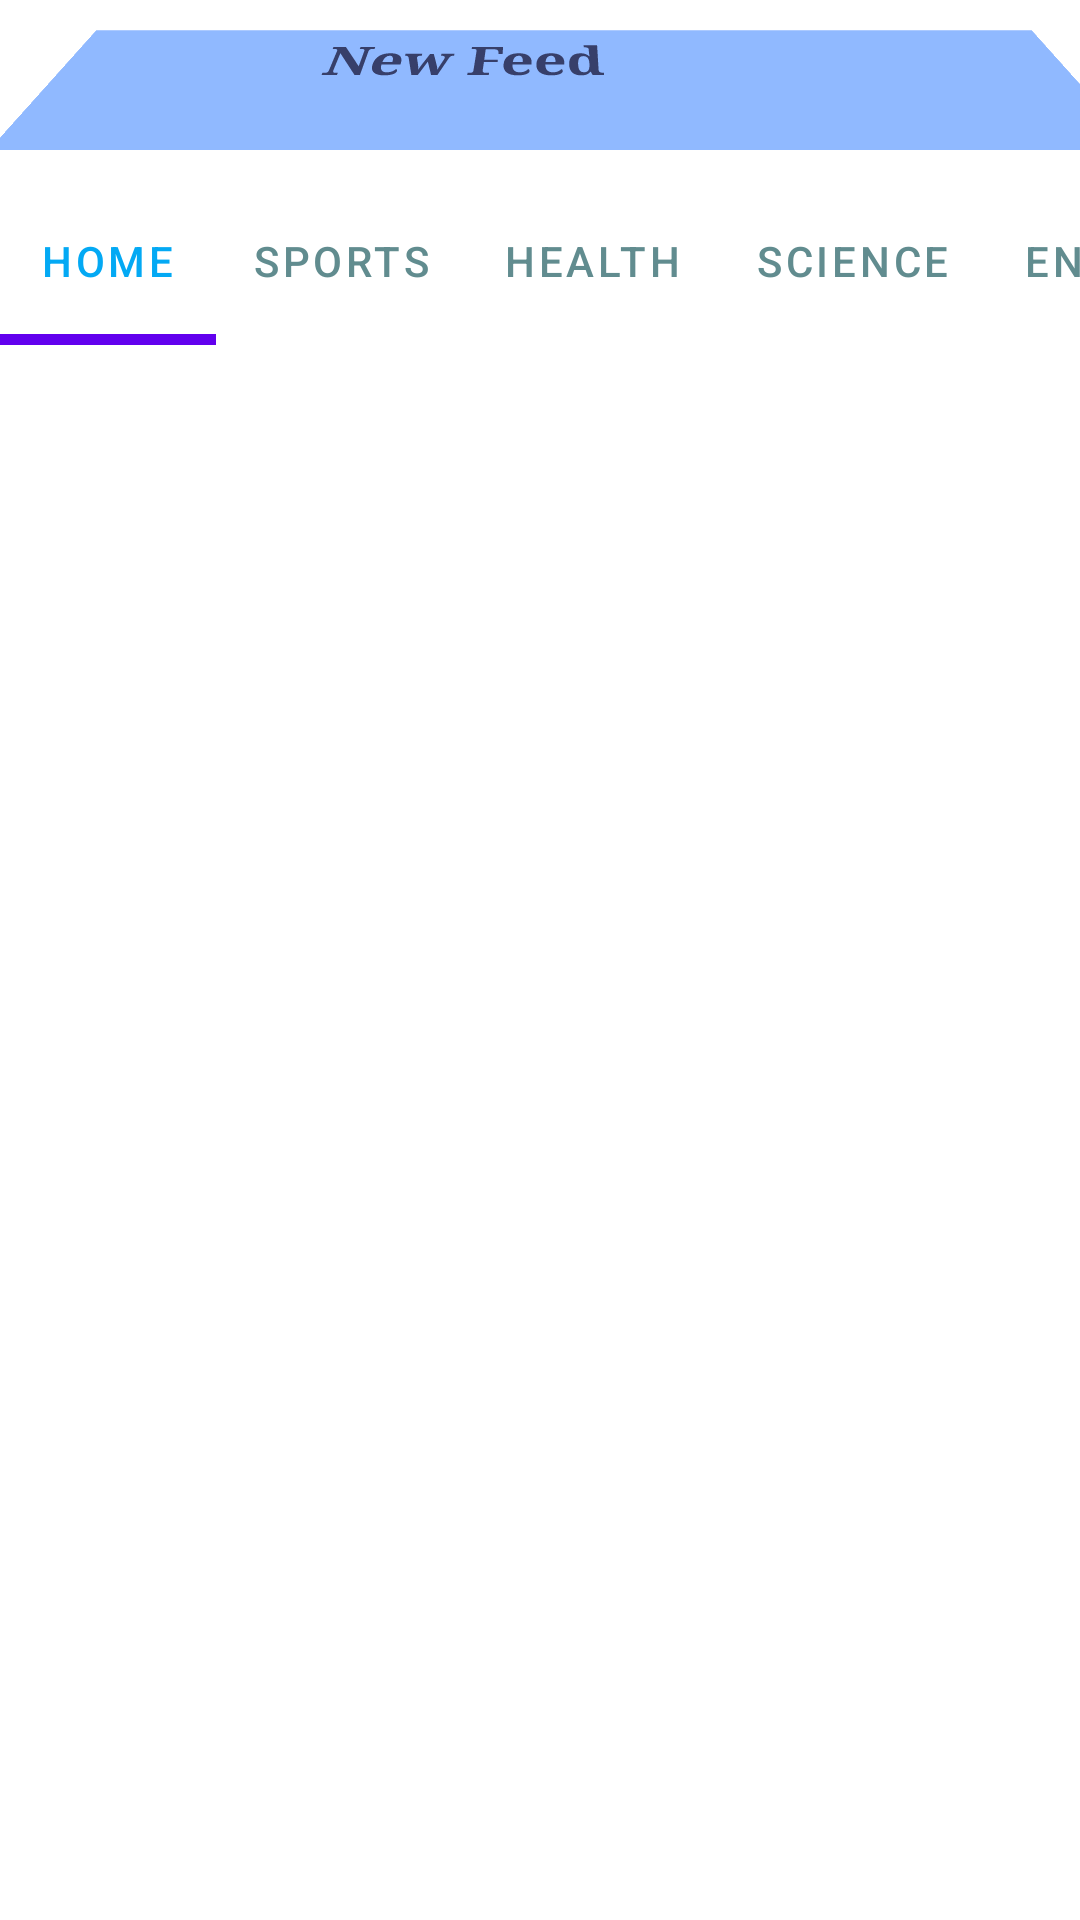

Layout XML and referenced resources for this Android screen:
<!-- AndroidManifest.xml: application theme Theme.APPANDROID -->
<!-- res/layout/activity_main.xml -->
<?xml version="1.0" encoding="utf-8"?>
<RelativeLayout xmlns:android="http://schemas.android.com/apk/res/android"
    xmlns:app="http://schemas.android.com/apk/res-auto"
    xmlns:tools="http://schemas.android.com/tools"
    android:layout_width="match_parent"
    android:layout_height="match_parent"
    android:layout_alignParentEnd="true"
    android:layout_centerInParent="true"
    android:layout_centerHorizontal="true"
    android:layout_centerVertical="true"
    android:keepScreenOn="true"
    tools:context=".MainActivity">

    <androidx.appcompat.widget.Toolbar
        android:id="@+id/toolbar"
        android:layout_width="match_parent"
        android:layout_height="?attr/actionBarSize"
        android:layout_marginTop="0dp"
        android:background="@color/white">

        <RelativeLayout
            android:layout_width="match_parent"
            android:layout_height="match_parent"
            android:background="#978BC34A"
            android:backgroundTint="#448AFF"
            android:duplicateParentState="true"
            android:fadeScrollbars="false"
            android:filterTouchesWhenObscured="true"
            android:foreground="@color/material_on_primary_emphasis_medium"
            android:gravity="center_vertical"
            android:rotationX="45">


            <TextView
                android:layout_width="wrap_content"
                android:layout_height="wrap_content"
                android:layout_alignParentEnd="true"
                android:layout_alignParentBottom="true"
                android:layout_marginEnd="158dp"
                android:layout_marginBottom="24dp"
                android:linksClickable="false"
                android:longClickable="true"
                android:text="New Feed"
                android:textAlignment="gravity"
                android:textColor="#373F6A"
                android:textColorHint="#448AFF"
                android:textSize="20sp"
                android:textStyle="normal|bold"
                android:typeface="serif">


            </TextView>



        </RelativeLayout>

    </androidx.appcompat.widget.Toolbar>


    <com.google.android.material.tabs.TabLayout
        android:id="@+id/include"
        android:layout_width="match_parent"
        android:layout_height="?attr/actionBarSize"
        android:layout_below="@+id/toolbar"
        android:layout_marginTop="3dp"
        android:backgroundTint="@color/white"
        app:tabIndicatorHeight="3.5dp"
        app:tabMode="scrollable"
        app:tabSelectedTextColor="#03A9F4"
        app:tabTextColor="#618C8F">

        <com.google.android.material.tabs.TabItem
            android:id="@+id/home"
            android:layout_width="wrap_content"
            android:layout_height="wrap_content"
            android:text="Home">

        </com.google.android.material.tabs.TabItem>

        <com.google.android.material.tabs.TabItem
            android:id="@+id/sports"
            android:layout_width="wrap_content"
            android:layout_height="wrap_content"
            android:text="Sports">

        </com.google.android.material.tabs.TabItem>

        <com.google.android.material.tabs.TabItem
            android:id="@+id/health"
            android:layout_width="wrap_content"
            android:layout_height="wrap_content"
            android:text="Health">

        </com.google.android.material.tabs.TabItem>

        <com.google.android.material.tabs.TabItem
            android:id="@+id/science"
            android:layout_width="wrap_content"
            android:layout_height="wrap_content"
            android:text="Science">

        </com.google.android.material.tabs.TabItem>

        <com.google.android.material.tabs.TabItem
            android:id="@+id/entertainment"
            android:layout_width="wrap_content"
            android:layout_height="wrap_content"
            android:text="Entertainment">

        </com.google.android.material.tabs.TabItem>

        <com.google.android.material.tabs.TabItem
            android:id="@+id/tecnology"
            android:layout_width="wrap_content"
            android:layout_height="wrap_content"
            android:text="Tecnology">

        </com.google.android.material.tabs.TabItem>


    </com.google.android.material.tabs.TabLayout>

    <androidx.viewpager.widget.ViewPager
        android:id="@+id/fragmentcontainer"
        android:layout_width="match_parent"
        android:layout_height="match_parent"
        android:layout_below="@+id/include"
        android:layout_marginTop="5dp"
        tools:ignore="SpeakableTextPresentCheck">

    </androidx.viewpager.widget.ViewPager>


</RelativeLayout>
<!-- resources referenced by this layout -->
<resources>
  <color name="white">#FFFFFFFF</color>
  <style name="Theme.APPANDROID" parent="Theme.MaterialComponents.DayNight.NoActionBar">
          
          <item name="colorPrimary">@color/purple_500</item>
          <item name="colorPrimaryVariant">@color/purple_700</item>
          <item name="colorOnPrimary">@color/white</item>
          
          <item name="colorSecondary">@color/teal_200</item>
          <item name="colorSecondaryVariant">@color/teal_700</item>
          <item name="colorOnSecondary">@color/black</item>
          
          <item name="android:statusBarColor" tools:targetApi="l">?attr/colorPrimaryVariant</item>
          
      </style>
  <color name="purple_500">#FF6200EE</color>
  <color name="purple_700">#0389F4</color>
  <color name="teal_200">#FF03DAC5</color>
  <color name="teal_700">#FF018786</color>
  <color name="black">#FF000000</color>
</resources>
